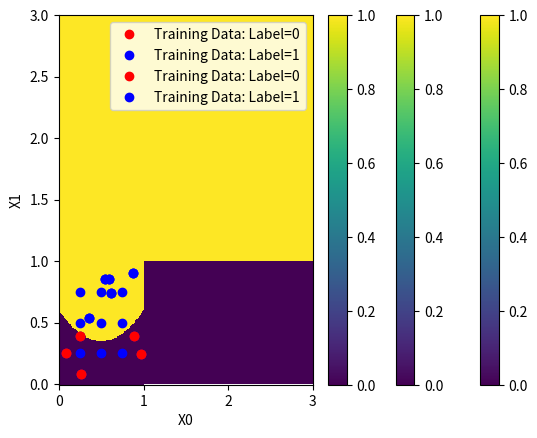

The matplotlib source for this figure:
import numpy as np
import matplotlib.pyplot as plt

def func_Y(X):
    # generate function of 0 and 1: Y=0 if X1 + (X0-0.5)^2 -0.35 <=0 and Y=1 if X1 + (X0-0.5)^2 -0.35 >0
    Y = (X[1,:] - (X[0,:] - 0.5)**2 - 0.35 > 0).astype(float)
    # add axis so Y is row vector
    Y = np.expand_dims(Y,axis=0)
    return Y

# (1) set up training data randomly chosen from uniform distribution in (0,1)
# X is 2d array of dimension (2,m), Y is 2d array of 0 or 1 of dimension (1,m)
nfeature = 2
m = 10
X = np.random.rand(nfeature,m)
Y = func_Y(X)
print("X.shape: {}".format(X.shape))
print("X: \n{}".format(X))
print("Y.shape: {}".format(Y.shape))
print("Y: \n{}".format(Y))
plt.plot(X[0,:],X[1,:],"bo")

# (2) plot training data
# red = 0, 1 = blue, use np.where to determine index where Y = 0 and Y = 1
idx_0 = np.where(np.squeeze(np.absolute(Y-0))<1e-7)
idx_1 = np.where(np.squeeze(np.absolute(Y-1))<1e-7)
plt.plot(np.squeeze(X[0,idx_0]),np.squeeze(X[1,idx_0]),"ro",label="Training Data: Label=0")
plt.plot(np.squeeze(X[0,idx_1]),np.squeeze(X[1,idx_1]),"bo",label="Training Data: Label=1")
plt.xlabel("X0")
plt.ylabel("X1")

# simple example points 0.25, 0.50, 0.75 in x0 and x1 directions
npoints = 3
# create 1d grids of points between 0.25 and 0.75
X0=np.linspace(0.25,0.75,npoints)
X1=np.linspace(0.25,0.75,npoints)
print("X0: {}".format(X0))
print("X1: {}".format(X1))

# create meshgrids - X0grid = X0 points for grid, X1grid = X1 points for grid
X0grid,X1grid=np.meshgrid(X0,X1)
print("x0grid: \n{}".format(X0grid))
print("x1grid: \n{}".format(X1grid))

# convert meshgrids into row vectors
X0reshape=np.reshape(X0grid,(1,npoints*npoints))
X1reshape=np.reshape(X1grid,(1,npoints*npoints))
print("x0reshape: {}".format(X0reshape))
print("x1reshape: {}".format(X1reshape))
# concatenate into 2x9 matrix in order be able to use func_Y
Xmatrix = np.concatenate((X0reshape,X1reshape),axis=0)
print("Xmatrix: \n{}".format(Xmatrix))
plt.plot(Xmatrix[0,:],Xmatrix[1,:],"bo")
plt.xlabel("X0")
plt.ylabel("X1")

# apply Y function to generate 0 and 1
Yout = func_Y(Xmatrix)
print("Yout: {}".format(Yout))
# Convert to 3x3 grid
Ygrid = np.reshape(Yout,(npoints,npoints))
print("Ygrid: \n{}".format(Ygrid))

# use pcolormesh to create heatmap
plt.pcolormesh(Ygrid)
# plot colorbar
plt.colorbar()

# create a heatmap
npoints = 100
# create 1d grids in x0 and x1 directions
X0lin = np.linspace(0,1,npoints)
X1lin = np.linspace(0,1,npoints)
# create 2d grids for x0 and x1 and reshape into 1d grids 
X0grid,X1grid = np.meshgrid(X0lin,X1lin)
# convert to 1d grids
X0reshape = np.reshape(X0grid,(1,npoints*npoints))
X1reshape = np.reshape(X1grid,(1,npoints*npoints))
# Feature matrix is (2,npoints*npoints)
Xmatrix = np.concatenate((X0reshape,X1reshape),axis=0)
# compute Y
Yout = func_Y(Xmatrix)
# reshape Yout results into 2d grid and plot heatmap
heatmap = np.reshape(Yout,(npoints,npoints))
# heat map takes in 2d grids for X0, X1, and Y values
plt.pcolormesh(X0grid,X1grid,heatmap)
plt.colorbar()

# plot data and heat map on same plot (data will be training data and heatmap will show results of machine learning)
plt.plot(np.squeeze(X[0,idx_0]),np.squeeze(X[1,idx_0]),"ro",label="Training Data: Label=0")
plt.plot(np.squeeze(X[0,idx_1]),np.squeeze(X[1,idx_1]),"bo",label="Training Data: Label=1")
plt.pcolormesh(X0grid,X1grid,heatmap)
plt.colorbar()
plt.legend()

